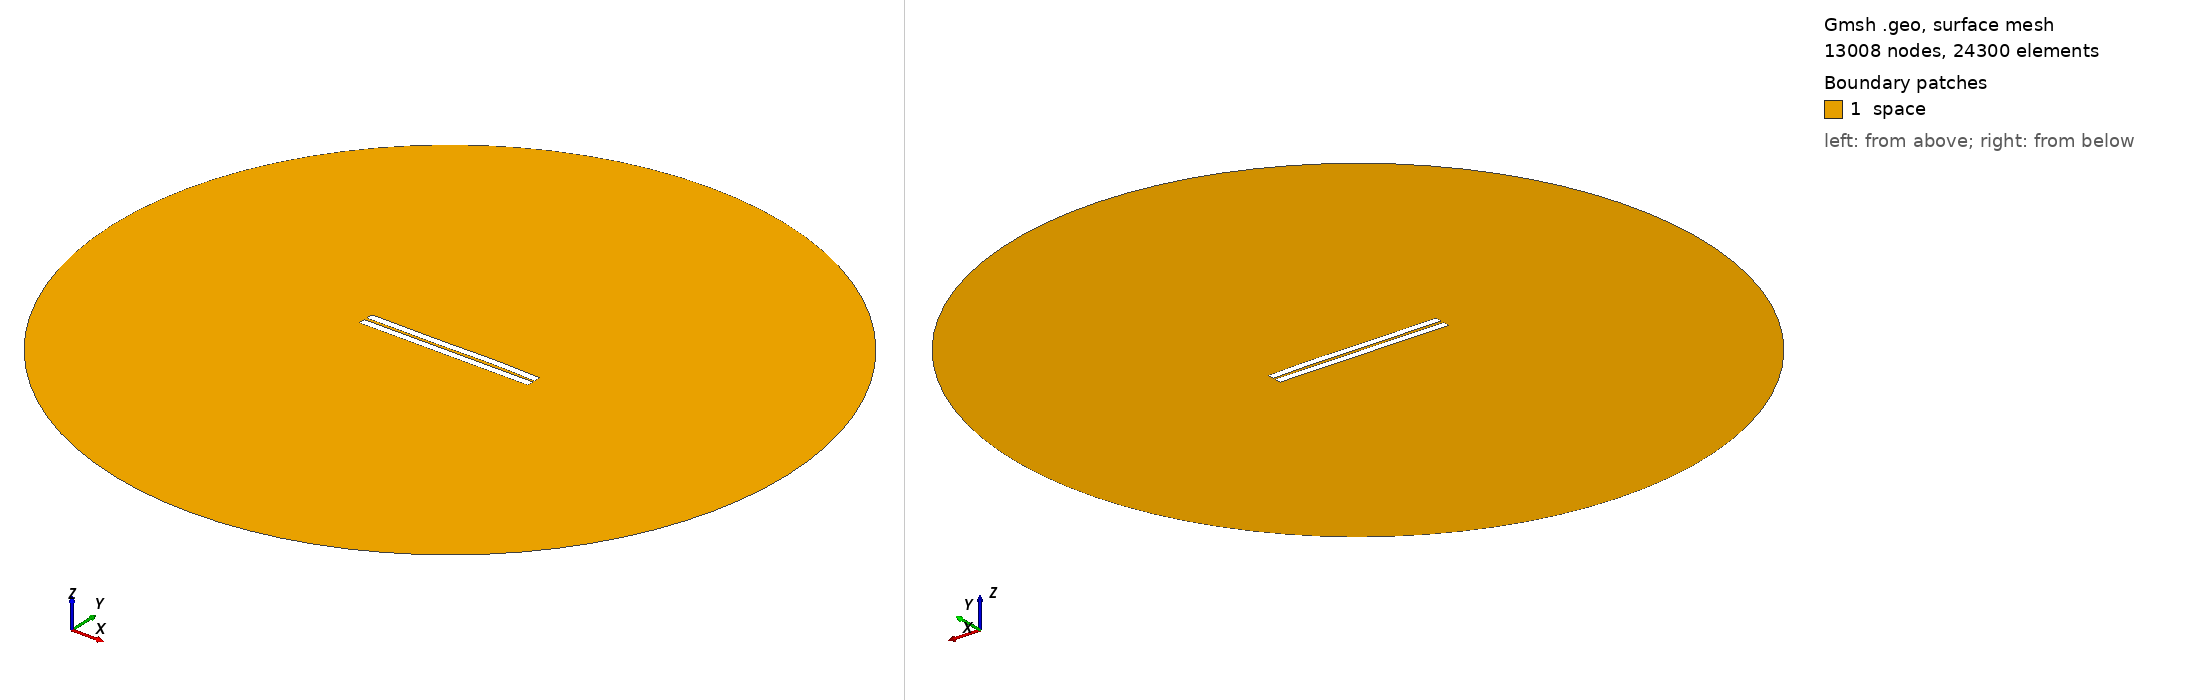

Gmsh geometry script, surface-meshed: 13008 nodes, 24300 surface elements. Boundary patches (legend numbers): 1 space. Left view from above one corner, right view from below the opposite corner. Legend entries are the model's physical surfaces. The drawing asked Gmsh for element sizes between 1% and 20% of the model's largest extent; the script's own settings can give other sizes.

=== 829.geo (drawn) ===
//---------------------------------------
// Geometry kernel
//---------------------------------------

SetFactory("OpenCASCADE");



//---------------------------------------
// Parameters of the geometry
//---------------------------------------

// Overetch of the upper plate
overetch = 0.0;

// Distance between the plates
distance = 1.75;

// Discretization over the x axis (for the deformation)
nx = 50; 

// Length of the plate
L = 100 - overetch; 

// Number of modes
n = 4; 

// 1st mode coefficient
coeff(1) = -0.075;
beta(1) = 0.596864 * 3.1415926535 / L;

// 2nd mode coefficient
coeff(2) = 0.07499999999999998;
beta(2) = 1.49418 * 3.1415926535 / L;

// 3rd mode coefficient
coeff(3) = -0.15;
beta(3) = 2.50025 * 3.1415926535 / L;

// 4th mode coefficient
coeff(4) = 0.07499999999999998;
beta(4) = 3.49999 * 3.1415926535 / L;



//---------------------------------------
// Upper plate (deformed rectangle)
//---------------------------------------

// Coordiantes of the upper plate
xmin = -50;
xmax = 50 - overetch;

// Height of the upper plate
yheight = 4 - 2 * overetch;

// Indexes of the points
UpperID[] = {};
LowerID[] = {};
LeftID[] = {};
RightID[] = {};

// Point index
p = 1;

// Horizontal edges
For i In {1:nx}
    x = xmin + (i-1)*(xmax - xmin)/(nx-1);

    y_bottom = distance / 2 + overetch;
    For j In {1:n}
        C = (Cosh(beta(j)*L) + Cos(beta(j)*L)) / (Sinh(beta(j)*L) + Sin(beta(j)*L));
        y_bottom  = y_bottom + coeff(j) * (Cosh(beta(j)*(x+50)) - Cos(beta(j)*(x+50)) - C * (Sinh(beta(j)*(x+50)) - Sin(beta(j)*(x+50))));
    EndFor

    y_top = y_bottom + yheight;

    Point(p) = {x, y_top, 0, 1.0};
    UpperID[i] = p;
    p = p + 1;

    Point(p) = {x, y_bottom, 0, 1.0};
    LowerID[i] = p;
    p = p + 1;
EndFor

// Create point lists
UpperPts[] = {}; LowerPts[] = {};
For i In {1:nx}
  UpperPts[] += {UpperID[i]};
  LowerPts[] += {LowerID[i]};
EndFor

// Build splines
Spline(1) = {UpperPts[]};
Spline(2) = {LowerPts[]};
Line(3) = {LowerPts[nx-1], UpperPts[nx-1]};
Line(4) = {LowerPts[0], UpperPts[0]};

// Build the plane surface
Curve Loop(1) = {2, 3, -1, -4};
Plane Surface(1) = {1};



//---------------------------------------
// Lower plate (rectangle)
//---------------------------------------

// Vertices
Point(1001) = {-50, -1, 0, 1.0};
Point(1002) = { 50, -1, 0, 1.0};
Point(1003) = { 50,  -5, 0, 1.0};
Point(1004) = {-50,  -5, 0, 1.0};

// Edges
Line(5) = {1001, 1002};
Line(6) = {1002, 1003};
Line(7) = {1003, 1004};
Line(8) = {1004, 1001};

// Plane surface
Line Loop(2) = {5, 6, 7, 8};
Plane Surface(2) = {2}; 



//---------------------------------------
// Outer (fictious) boundary
//---------------------------------------

// Points
Point(1005) = {0, 0, 0};       // Center
Point(1006) = {200, 0, 0};     // Start point
Point(1007) = {0, 200, 0};     // 90 degrees
Point(1008) = {-200, 0, 0};    // 180 degrees
Point(1009) = {0, -200, 0};    // 270 degrees

// Circle arcs (each needs start, center, end)
Circle(9) = {1006, 1005, 1007};
Circle(10) = {1007, 1005, 1008};
Circle(11) = {1008, 1005, 1009};
Circle(12) = {1009, 1005, 1006};

// Plane surface for the entire domain
Curve Loop(3) = {9, 10, 11, 12};
Surface(3) = {3};

// Subtract the plates from the whole domain to obtain the actual domain where we want to solve the equations
BooleanDifference{ Surface{3}; Delete; }{ Surface{1}; Surface{2}; Delete; }




//---------------------------------------
// Transfinite Lines/Curves
//---------------------------------------

// Set the number of points on the boundaries
r = 7;

// Plates
Transfinite Curve {1, 2} = 50*r Using Progression 1;
Transfinite Curve {3, 4} = 2*r Using Progression 1;
Transfinite Line {5, 7} = 50*r Using Progression 1;
Transfinite Line {6, 8} = 2*r Using Progression 1;

// Outer boundary
Transfinite Line {9, 10, 11, 12} = 20 Using Progression 1;



//---------------------------------------
// Physical groups
//---------------------------------------                

// Physical curves (boundaries)
Physical Line("force_segment", 10) = {2};
Physical Line("upper_plate", 11) = {1, 3, 4};
Physical Line("lower_plate", 12) = {5, 6, 7, 8};
Physical Line("boundary", 20) = {9, 10, 11, 12};

// Physical Surfaces
Physical Surface("space", 30) = {3};



//---------------------------------------
// 6. Generate the Mesh
//---------------------------------------

// 2D mesh generation
Mesh 2;
